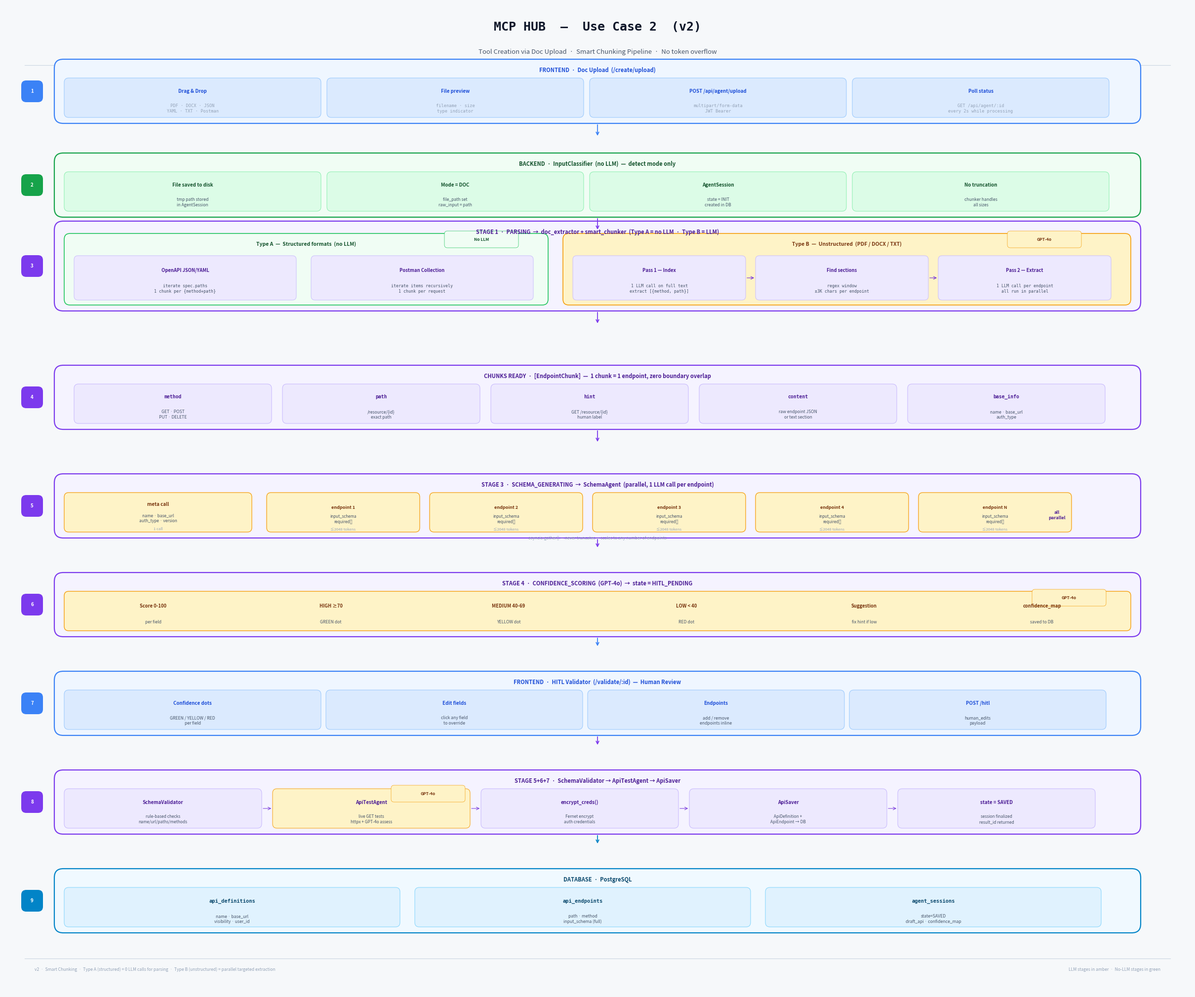

Recreate this plot in Python. (Note: this script raises an exception after producing the figure.)
"""
MCP Hub — Use Case 2: Tool Creation via Doc Upload (v2 — Smart Chunking Pipeline)
Renders to: Docs/images/usecase2_doc_upload.png
"""
import matplotlib
matplotlib.use("Agg")
import matplotlib.pyplot as plt
from matplotlib.patches import FancyBboxPatch
import os

W, H = 24, 20
BG = "#f6f8fa"

C = {
    "user":     {"bg": "#ffffff", "bd": "#94a3b8", "hi": "#1e293b", "lo": "#64748b"},
    "frontend": {"bg": "#eff6ff", "bd": "#3b82f6", "hi": "#1d4ed8", "lo": "#2563eb"},
    "backend":  {"bg": "#f0fdf4", "bd": "#16a34a", "hi": "#14532d", "lo": "#166534"},
    "agent":    {"bg": "#f5f3ff", "bd": "#7c3aed", "hi": "#4c1d95", "lo": "#6d28d9"},
    "external": {"bg": "#fffbeb", "bd": "#d97706", "hi": "#78350f", "lo": "#92400e"},
    "db":       {"bg": "#f0f9ff", "bd": "#0284c7", "hi": "#0c4a6e", "lo": "#0369a1"},
    "comp_fe":  {"bg": "#dbeafe", "bd": "#93c5fd", "hi": "#1e40af", "lo": "#2563eb"},
    "comp_be":  {"bg": "#dcfce7", "bd": "#86efac", "hi": "#14532d", "lo": "#15803d"},
    "comp_ag":  {"bg": "#ede9fe", "bd": "#c4b5fd", "hi": "#3b0764", "lo": "#6d28d9"},
    "comp_db":  {"bg": "#e0f2fe", "bd": "#7dd3fc", "hi": "#0c4a6e", "lo": "#0369a1"},
    "comp":     {"bg": "#f8fafc", "bd": "#cbd5e1", "hi": "#1e293b", "lo": "#64748b"},
    "llm":      {"bg": "#fef3c7", "bd": "#f59e0b", "hi": "#78350f", "lo": "#92400e"},
    "green":    {"bg": "#f0fdf4", "bd": "#22c55e", "hi": "#14532d", "lo": "#15803d"},
    "blue":     {"bg": "#eff6ff", "bd": "#60a5fa", "hi": "#1e40af", "lo": "#2563eb"},
}
TEXT  = "#0f172a"
MUTED = "#475569"
DIM   = "#94a3b8"

fig = plt.figure(figsize=(W, H), facecolor=BG, dpi=200)
ax  = fig.add_subplot(111, facecolor=BG)
ax.set_xlim(0, W)
ax.set_ylim(0, H)
ax.set_aspect("equal")
ax.axis("off")
fig.subplots_adjust(0, 0, 1, 1)

def box(x, y, w, h, key="comp", lw=1.3, z=3, r=0.15):
    ax.add_patch(FancyBboxPatch(
        (x, y), w, h,
        boxstyle=f"round,pad=0,rounding_size={r}",
        fc=C[key]["bg"], ec=C[key]["bd"], lw=lw,
        zorder=z, clip_on=False,
    ))

def txt(x, y, s, color=TEXT, sz=7, w="normal", ha="center", va="center", z=10, mono=False):
    ax.text(x, y, s, color=color, fontsize=sz, fontweight=w,
            ha=ha, va=va, zorder=z, clip_on=False,
            fontfamily="monospace" if mono else "sans-serif")

def arrow(x1, y1, x2, y2, color=DIM, lw=1.3):
    ax.annotate("", xy=(x2, y2), xytext=(x1, y1),
                arrowprops=dict(arrowstyle="->", color=color, lw=lw, mutation_scale=10),
                zorder=6, annotation_clip=False)

def hline(y, color="#cbd5e1", lw=0.8):
    ax.plot([0.4, W - 0.4], [y, y], color=color, lw=lw, zorder=1)

def step_badge(x, y, num, color):
    ax.add_patch(FancyBboxPatch((x - 0.22, y - 0.22), 0.44, 0.44,
        boxstyle="round,pad=0,rounding_size=0.1",
        fc=color, ec="none", zorder=12, clip_on=False))
    ax.text(x, y, str(num), color="white", fontsize=7, fontweight="bold",
            ha="center", va="center", zorder=13, clip_on=False)

def llm_tag(x, y, label="GPT-4o"):
    box(x, y, 1.5, 0.34, "llm", lw=0.5, z=8, r=0.06)
    txt(x + 0.75, y + 0.17, label, C["external"]["hi"], sz=6, w="bold")

def no_llm_tag(x, y):
    box(x, y, 1.5, 0.34, "green", lw=0.5, z=8, r=0.06)
    txt(x + 0.75, y + 0.17, "No LLM", C["green"]["hi"], sz=6, w="bold")

# ── Title ──────────────────────────────────────────────────────────────────────
txt(W / 2, 19.55, "MCP HUB  —  Use Case 2  (v2)", TEXT, sz=18, w="bold", mono=True)
txt(W / 2, 19.05, "Tool Creation via Doc Upload  ·  Smart Chunking Pipeline  ·  No token overflow", MUTED, sz=9.5)
hline(18.78)

step_x = 0.55
ROW = [17.6, 15.7, 13.8, 11.4, 9.2, 7.2, 5.2, 3.2, 1.2]
RH  = 1.3

# ── Step 1 — Frontend Upload ──────────────────────────────────────────────────
r = 0
box(1.0, ROW[r], 22.0, RH, "frontend", lw=1.6, z=2, r=0.18)
txt(12.0, ROW[r] + RH - 0.22, "FRONTEND  ·  Doc Upload  (/create/upload)", C["frontend"]["hi"], sz=8, w="bold", ha="center")
step_badge(step_x, ROW[r] + RH / 2, 1, C["frontend"]["bd"])

items = [
    ("Drag & Drop", "PDF · DOCX · JSON\nYAML · TXT · Postman"),
    ("File preview", "filename · size\ntype indicator"),
    ("POST /api/agent/upload", "multipart/form-data\nJWT Bearer"),
    ("Poll status", "GET /api/agent/:id\nevery 2s while processing"),
]
iw = 5.2
for i, (label, detail) in enumerate(items):
    ix = 1.2 + i * (iw + 0.12)
    box(ix, ROW[r] + 0.12, iw, 0.80, "comp_fe", lw=0.7, z=4, r=0.09)
    txt(ix + iw/2, ROW[r] + 0.65, label,  C["frontend"]["hi"], sz=7, w="bold")
    txt(ix + iw/2, ROW[r] + 0.30, detail, DIM, sz=6.2, mono=True)
arrow(12.0, ROW[r], 12.0, ROW[r] - 0.28, C["frontend"]["bd"])

# ── Step 2 — Backend + InputClassifier ───────────────────────────────────────
r = 1
box(1.0, ROW[r], 22.0, RH, "backend", lw=1.6, z=2, r=0.18)
txt(12.0, ROW[r] + RH - 0.22, "BACKEND  ·  InputClassifier  (no LLM)  —  detect mode only", C["backend"]["hi"], sz=8, w="bold", ha="center")
step_badge(step_x, ROW[r] + RH / 2, 2, C["backend"]["bd"])

items2 = [
    ("File saved to disk", "tmp path stored\nin AgentSession"),
    ("Mode = DOC", "file_path set\nraw_input = path"),
    ("AgentSession", "state = INIT\ncreated in DB"),
    ("No truncation", "chunker handles\nall sizes"),
]
for i, (label, detail) in enumerate(items2):
    ix = 1.2 + i * (iw + 0.12)
    box(ix, ROW[r] + 0.12, iw, 0.80, "comp_be", lw=0.7, z=4, r=0.09)
    txt(ix + iw/2, ROW[r] + 0.65, label,  C["backend"]["hi"], sz=7, w="bold")
    txt(ix + iw/2, ROW[r] + 0.30, detail, MUTED, sz=6.2)
arrow(12.0, ROW[r], 12.0, ROW[r] - 0.28, C["agent"]["bd"])

# ── Step 3 — doc_extractor + smart_chunker ───────────────────────────────────
r = 2
box(1.0, ROW[r], 22.0, RH * 1.4, "agent", lw=1.6, z=2, r=0.18)
txt(12.0, ROW[r] + RH * 1.4 - 0.22, "STAGE 1  ·  PARSING  →  doc_extractor + smart_chunker  (Type A = no LLM  ·  Type B = LLM)", C["agent"]["hi"], sz=8, w="bold", ha="center")
step_badge(step_x, ROW[r] + RH * 1.4 / 2, 3, C["agent"]["bd"])

# Left branch — Type A (structured)
box(1.2, ROW[r] + 0.12, 9.8, 1.45, "green", lw=1.2, z=4, r=0.12)
txt(6.1, ROW[r] + 1.35, "Type A  —  Structured formats  (no LLM)", C["green"]["hi"], sz=7.5, w="bold")
no_llm_tag(8.9, ROW[r] + 1.28)

opt_a = [
    ("OpenAPI JSON/YAML", "iterate spec.paths\n1 chunk per {method+path}"),
    ("Postman Collection", "iterate items recursively\n1 chunk per request"),
]
for i, (label, detail) in enumerate(opt_a):
    cx = 1.4 + i * 4.8
    box(cx, ROW[r] + 0.22, 4.5, 0.90, "comp_ag", lw=0.6, z=6, r=0.08)
    txt(cx + 2.25, ROW[r] + 0.82, label,  C["agent"]["hi"], sz=6.8, w="bold")
    txt(cx + 2.25, ROW[r] + 0.45, detail, MUTED, sz=6, mono=True)

# Right branch — Type B (unstructured)
box(11.3, ROW[r] + 0.12, 11.5, 1.45, "llm", lw=1.2, z=4, r=0.12)
txt(17.05, ROW[r] + 1.35, "Type B  —  Unstructured  (PDF / DOCX / TXT)", C["external"]["hi"], sz=7.5, w="bold")
llm_tag(20.3, ROW[r] + 1.28)

opt_c = [
    ("Pass 1 — Index", "1 LLM call on full text\nextract [{method, path}]"),
    ("Find sections", "regex window\n±3K chars per endpoint"),
    ("Pass 2 — Extract", "1 LLM call per endpoint\nall run in parallel"),
]
for i, (label, detail) in enumerate(opt_c):
    cx = 11.5 + i * 3.7
    box(cx, ROW[r] + 0.22, 3.5, 0.90, "comp_ag", lw=0.6, z=6, r=0.08)
    txt(cx + 1.75, ROW[r] + 0.82, label,  C["agent"]["hi"], sz=6.8, w="bold")
    txt(cx + 1.75, ROW[r] + 0.45, detail, MUTED, sz=6, mono=True)
    if i < 2:
        arrow(cx + 3.5, ROW[r] + 0.67, cx + 3.7, ROW[r] + 0.67, C["agent"]["lo"], lw=0.8)

arrow(12.0, ROW[r], 12.0, ROW[r] - 0.28, C["agent"]["bd"])

# ── Step 4 — EndpointChunks (result) ─────────────────────────────────────────
r = 3
box(1.0, ROW[r], 22.0, RH, "agent", lw=1.6, z=2, r=0.18)
txt(12.0, ROW[r] + RH - 0.22, "CHUNKS READY  ·  [EndpointChunk]  —  1 chunk = 1 endpoint, zero boundary overlap", C["agent"]["hi"], sz=8, w="bold", ha="center")
step_badge(step_x, ROW[r] + RH / 2, 4, C["agent"]["bd"])

chunk_items = [
    ("method", "GET · POST\nPUT · DELETE"),
    ("path",   "/resource/{id}\nexact path"),
    ("hint",   "GET /resource/{id}\nhuman label"),
    ("content","raw endpoint JSON\nor text section"),
    ("base_info", "name · base_url\nauth_type"),
]
cw = 4.0
for i, (label, detail) in enumerate(chunk_items):
    cx = 1.4 + i * (cw + 0.22)
    box(cx, ROW[r] + 0.12, cw, 0.80, "comp_ag", lw=0.7, z=5, r=0.09)
    txt(cx + cw/2, ROW[r] + 0.66, label,  C["agent"]["hi"], sz=7, w="bold", mono=True)
    txt(cx + cw/2, ROW[r] + 0.30, detail, MUTED, sz=6.2)
arrow(12.0, ROW[r], 12.0, ROW[r] - 0.28, C["agent"]["bd"])

# ── Step 5 — SchemaAgent parallel ────────────────────────────────────────────
r = 4
box(1.0, ROW[r], 22.0, RH, "agent", lw=1.6, z=2, r=0.18)
txt(12.0, ROW[r] + RH - 0.22, "STAGE 3  ·  SCHEMA_GENERATING  →  SchemaAgent  (parallel, 1 LLM call per endpoint)", C["agent"]["hi"], sz=8, w="bold", ha="center")
step_badge(step_x, ROW[r] + RH / 2, 5, C["agent"]["bd"])

# meta call
box(1.2, ROW[r] + 0.12, 3.8, 0.80, "llm", lw=0.9, z=5, r=0.09)
txt(3.1, ROW[r] + 0.68, "meta call", C["external"]["hi"], sz=7, w="bold")
txt(3.1, ROW[r] + 0.40, "name · base_url\nauth_type · version", MUTED, sz=6)
txt(3.1, ROW[r] + 0.18, "1 call", DIM, sz=5.5)

# endpoint calls
for i in range(5):
    ex = 5.3 + i * 3.3
    label = f"endpoint {i+1}" if i < 4 else "endpoint N"
    box(ex, ROW[r] + 0.12, 3.1, 0.80, "llm", lw=0.9, z=5, r=0.09)
    txt(ex + 1.55, ROW[r] + 0.62, label, C["external"]["hi"], sz=6.5, w="bold")
    txt(ex + 1.55, ROW[r] + 0.38, "input_schema\nrequired[]", MUTED, sz=5.8)
    txt(ex + 1.55, ROW[r] + 0.17, "≤2048 tokens", DIM, sz=5.5)

txt(21.3, ROW[r] + 0.46, "all\nparallel", C["agent"]["hi"], sz=6.5, w="bold", ha="center")
txt(12.0, ROW[r] + 0.0, "asyncio.gather() — never truncates — scales to any number of endpoints", DIM, sz=6, ha="center")
arrow(12.0, ROW[r], 12.0, ROW[r] - 0.22, C["agent"]["bd"])

# ── Step 6 — ConfidenceAgent ──────────────────────────────────────────────────
r = 5
box(1.0, ROW[r], 22.0, RH, "agent", lw=1.6, z=2, r=0.18)
txt(12.0, ROW[r] + RH - 0.22, "STAGE 4  ·  CONFIDENCE_SCORING  (GPT-4o)  →  state = HITL_PENDING", C["agent"]["hi"], sz=8, w="bold", ha="center")
step_badge(step_x, ROW[r] + RH / 2, 6, C["agent"]["bd"])

box(1.2, ROW[r] + 0.12, 21.6, 0.80, "llm", lw=1.0, z=4, r=0.09)
conf = [
    ("Score 0-100", "per field"),
    ("HIGH ≥70", "GREEN dot"),
    ("MEDIUM 40-69", "YELLOW dot"),
    ("LOW < 40", "RED dot"),
    ("Suggestion", "fix hint if low"),
    ("confidence_map", "saved to DB"),
]
for i, (label, detail) in enumerate(conf):
    cx = 1.5 + i * 3.6
    txt(cx + 1.5, ROW[r] + 0.62, label,  C["external"]["hi"], sz=6.8, w="bold")
    txt(cx + 1.5, ROW[r] + 0.30, detail, MUTED, sz=6.2)
llm_tag(20.8, ROW[r] + 0.62)
arrow(12.0, ROW[r], 12.0, ROW[r] - 0.22, C["frontend"]["bd"])

# ── Step 7 — HITL ────────────────────────────────────────────────────────────
r = 6
box(1.0, ROW[r], 22.0, RH, "frontend", lw=1.6, z=2, r=0.18)
txt(12.0, ROW[r] + RH - 0.22, "FRONTEND  ·  HITL Validator  (/validate/:id)  —  Human Review", C["frontend"]["hi"], sz=8, w="bold", ha="center")
step_badge(step_x, ROW[r] + RH / 2, 7, C["frontend"]["bd"])

hitl = [
    ("Confidence dots", "GREEN / YELLOW / RED\nper field"),
    ("Edit fields", "click any field\nto override"),
    ("Endpoints", "add / remove\nendpoints inline"),
    ("POST /hitl", "human_edits\npayload"),
]
for i, (label, detail) in enumerate(hitl):
    ix = 1.2 + i * (iw + 0.1)
    box(ix, ROW[r] + 0.12, iw, 0.80, "comp_fe", lw=0.7, z=4, r=0.09)
    txt(ix + iw/2, ROW[r] + 0.65, label,  C["frontend"]["hi"], sz=7, w="bold")
    txt(ix + iw/2, ROW[r] + 0.30, detail, MUTED, sz=6.2)
arrow(12.0, ROW[r], 12.0, ROW[r] - 0.22, C["agent"]["bd"])

# ── Step 8 — Validate + Test + Save ──────────────────────────────────────────
r = 7
box(1.0, ROW[r], 22.0, RH, "agent", lw=1.6, z=2, r=0.18)
txt(12.0, ROW[r] + RH - 0.22, "STAGE 5+6+7  ·  SchemaValidator → ApiTestAgent → ApiSaver", C["agent"]["hi"], sz=8, w="bold", ha="center")
step_badge(step_x, ROW[r] + RH / 2, 8, C["agent"]["bd"])

pipeline = [
    ("SchemaValidator", "rule-based checks\nname/url/paths/methods", False),
    ("ApiTestAgent",    "live GET tests\nhttpx + GPT-4o assess", True),
    ("encrypt_creds()", "Fernet encrypt\nauth credentials", False),
    ("ApiSaver", "ApiDefinition +\nApiEndpoint → DB", False),
    ("state = SAVED", "session finalized\nresult_id returned", False),
]
pw = 4.0
for i, (label, detail, is_llm) in enumerate(pipeline):
    px = 1.2 + i * (pw + 0.22)
    key = "llm" if is_llm else "comp_ag"
    box(px, ROW[r] + 0.12, pw, 0.80, key, lw=0.7, z=4, r=0.09)
    txt(px + pw/2, ROW[r] + 0.64, label,  C["agent"]["hi"], sz=7, w="bold")
    txt(px + pw/2, ROW[r] + 0.30, detail, MUTED, sz=6)
    if is_llm:
        llm_tag(px + pw - 1.6, ROW[r] + 0.65)
    if i < len(pipeline) - 1:
        arrow(px + pw, ROW[r] + 0.52, px + pw + 0.22, ROW[r] + 0.52, C["agent"]["lo"], lw=0.7)
arrow(12.0, ROW[r], 12.0, ROW[r] - 0.22, C["db"]["bd"])

# ── Step 9 — DB ───────────────────────────────────────────────────────────────
r = 8
box(1.0, ROW[r], 22.0, RH, "db", lw=1.6, z=2, r=0.18)
txt(12.0, ROW[r] + RH - 0.22, "DATABASE  ·  PostgreSQL", C["db"]["hi"], sz=8, w="bold", ha="center")
step_badge(step_x, ROW[r] + RH / 2, 9, C["db"]["bd"])

db_tables = [
    ("api_definitions",  "name · base_url\nvisibility · user_id"),
    ("api_endpoints",    "path · method\ninput_schema (full)"),
    ("agent_sessions",   "state=SAVED\ndraft_api · confidence_map"),
]
dw = 6.8
for i, (label, detail) in enumerate(db_tables):
    dx = 1.2 + i * (dw + 0.3)
    box(dx, ROW[r] + 0.12, dw, 0.80, "comp_db", lw=0.7, z=4, r=0.09)
    txt(dx + dw/2, ROW[r] + 0.64, label,  C["db"]["hi"], sz=7.5, w="bold", mono=True)
    txt(dx + dw/2, ROW[r] + 0.28, detail, MUTED, sz=6.2)

# ── Footer ────────────────────────────────────────────────────────────────────
hline(0.68)
txt(0.6,  0.46, "v2  ·  Smart Chunking  ·  Type A (structured) = 0 LLM calls for parsing  ·  Type B (unstructured) = parallel targeted extraction", DIM, sz=6.2, ha="left")
txt(W-0.6, 0.46, "LLM stages in amber  ·  No-LLM stages in green", DIM, sz=6.2, ha="right")

out = os.path.join(os.path.dirname(__file__), "usecase2_doc_upload.png")
plt.savefig(out, dpi=200, bbox_inches="tight", facecolor=BG, edgecolor="none")
plt.close()
print(f"Saved: {out}")
